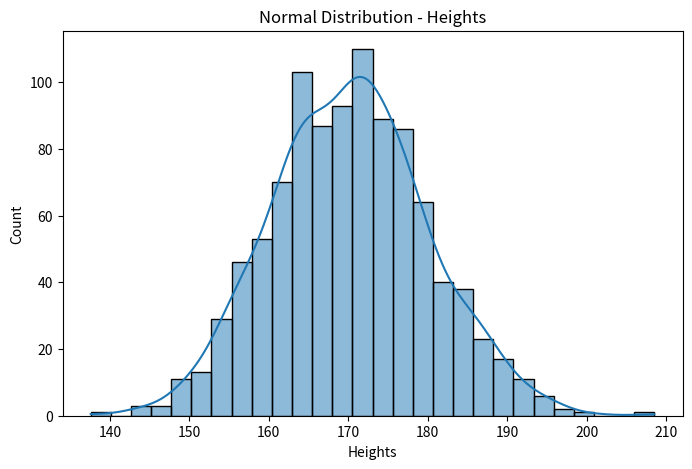
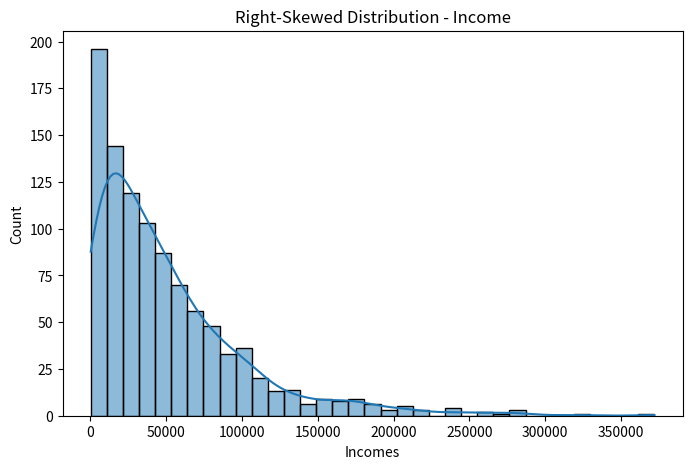
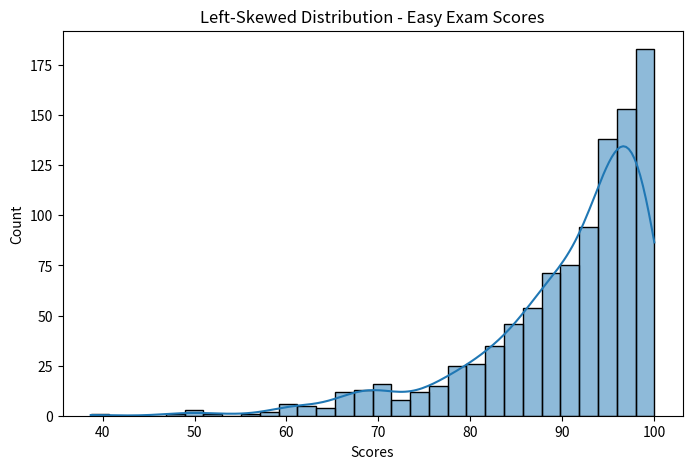

Here is the Python script that generated these plots, in order:

import numpy as np
import pandas as pd
import matplotlib.pyplot as plt
import seaborn as sns

# Generate random numerical data
np.random.seed(42)

#Normal Distribution (Human Heights)
heights = np.random.normal(loc=170, scale=10, size=1000)

# Right-Skewed Distribution (Household Income)
incomes = np.random.exponential(scale=50000, size=1000)

# Left-Skewed Distribution (Easy Test Scores)
scores = 100 - np.random.exponential(scale=10, size=1000)

# Create DataFrame
df = pd.DataFrame({
    "Heights": heights,
    "Incomes": incomes,
    "Scores": scores
})
#normal distribtion
plt.figure(figsize=(8,5))
sns.histplot(df["Heights"], kde=True)
plt.title("Normal Distribution - Heights")
plt.show()


#Right skew distribtion

plt.figure(figsize=(8,5))
sns.histplot(df["Incomes"], kde=True)
plt.title("Right-Skewed Distribution - Income")
plt.show()

#left skew distribtion

plt.figure(figsize=(8,5))
sns.histplot(df["Scores"], kde=True)
plt.title("Left-Skewed Distribution - Easy Exam Scores")
plt.show()


print("Heights → Mean:", df["Heights"].mean(),
      "Median:", df["Heights"].median())

print("Incomes → Mean:", df["Incomes"].mean(),
      "Median:", df["Incomes"].median())

print("Scores → Mean:", df["Scores"].mean(),
      "Median:", df["Scores"].median())

